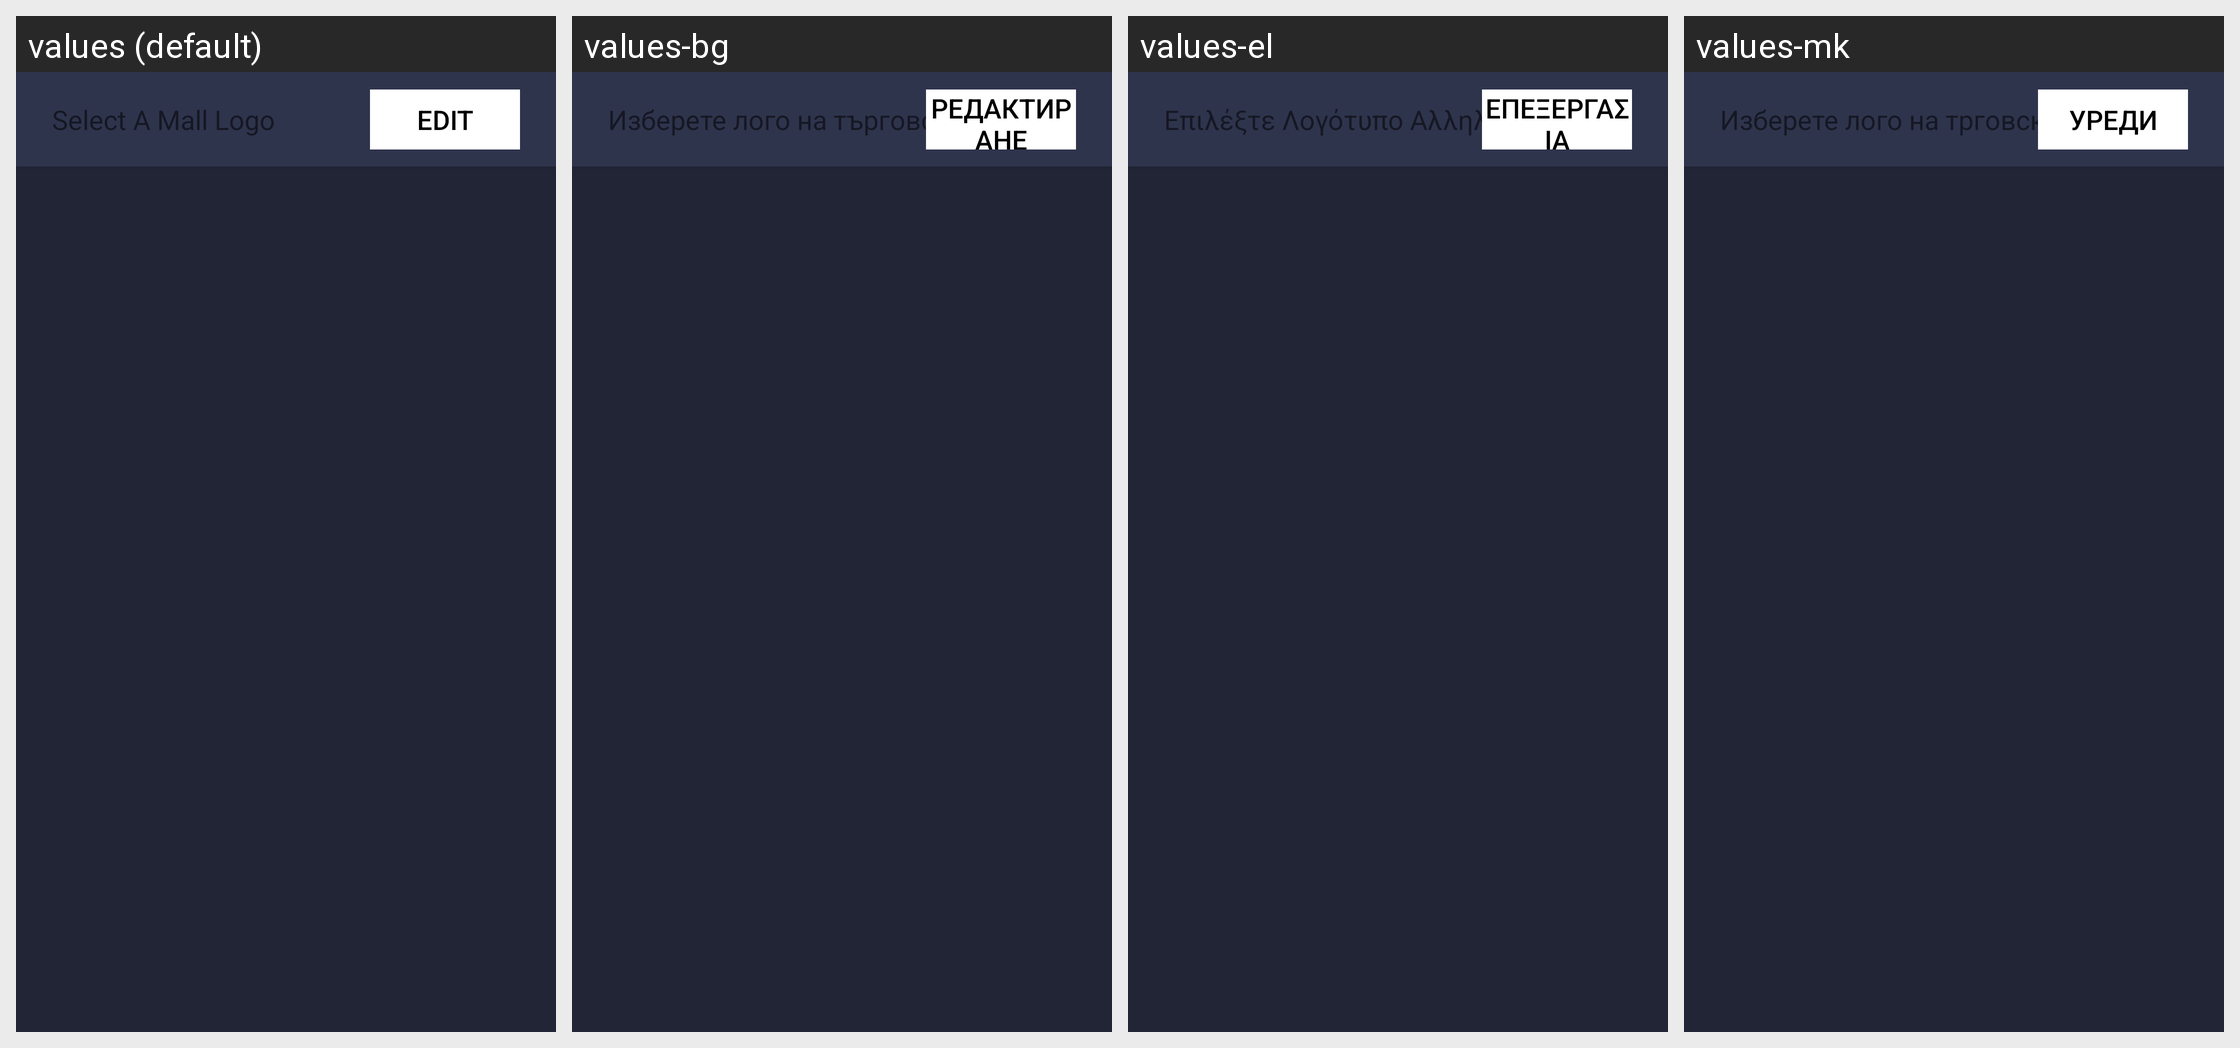

Here is an Android app screen in its default locale and in the app's own translations. Write out the translated-string differences for the strings that appear on this screen.
Android screen res/layout/fragment_mall_logo.xml rendered under 4 locales, left to right: values (default), values-bg, values-el, values-mk. Device: Nexus 5 (rendered at 1080×1920; each locale shown at half size, 540×960, under a caption strip naming it); theme StoreMode_Theme.
Other locales in the repository, not shown: values-am, values-ar, values-az, values-be, values-bn, values-cs, values-da, values-de, values-en-rGB, values-en-rUS, values-es, values-es-rCO, values-es-rUS, values-et, values-fa, values-fi, values-fr, values-fr-rCA, values-hi, values-hr, values-hu, values-hy, values-in, values-is, values-it, values-iw, values-ka, values-kk, values-ku, values-ky, values-lt, values-lv, values-mn, values-ms, values-my, values-nb, values-nl, values-pl, values-pt, values-ro, values-ru, values-sk, values-sl, values-sq, values-sr, values-sv, values-th, values-tr, values-uk, values-ur, values-uz, values-vi, values-zh-rCN, values-zh-rTW.
Strings drawn on this screen, with the default value and each locale's value (text and hints the layout hard-codes, and strings that could not be matched under every locale, appear in the picture but are not listed):

select_a_mall_logo
  values: Select A Mall Logo
  values-bg: Изберете лого на търговски център
  values-el: Επιλέξτε Λογότυπο Αλληλογραφίας
  values-mk: Изберете лого на трговски центар

btn_edit
  values: Edit
  values-bg: Редактиране
  values-el: Επεξεργασία
  values-mk: Уреди
